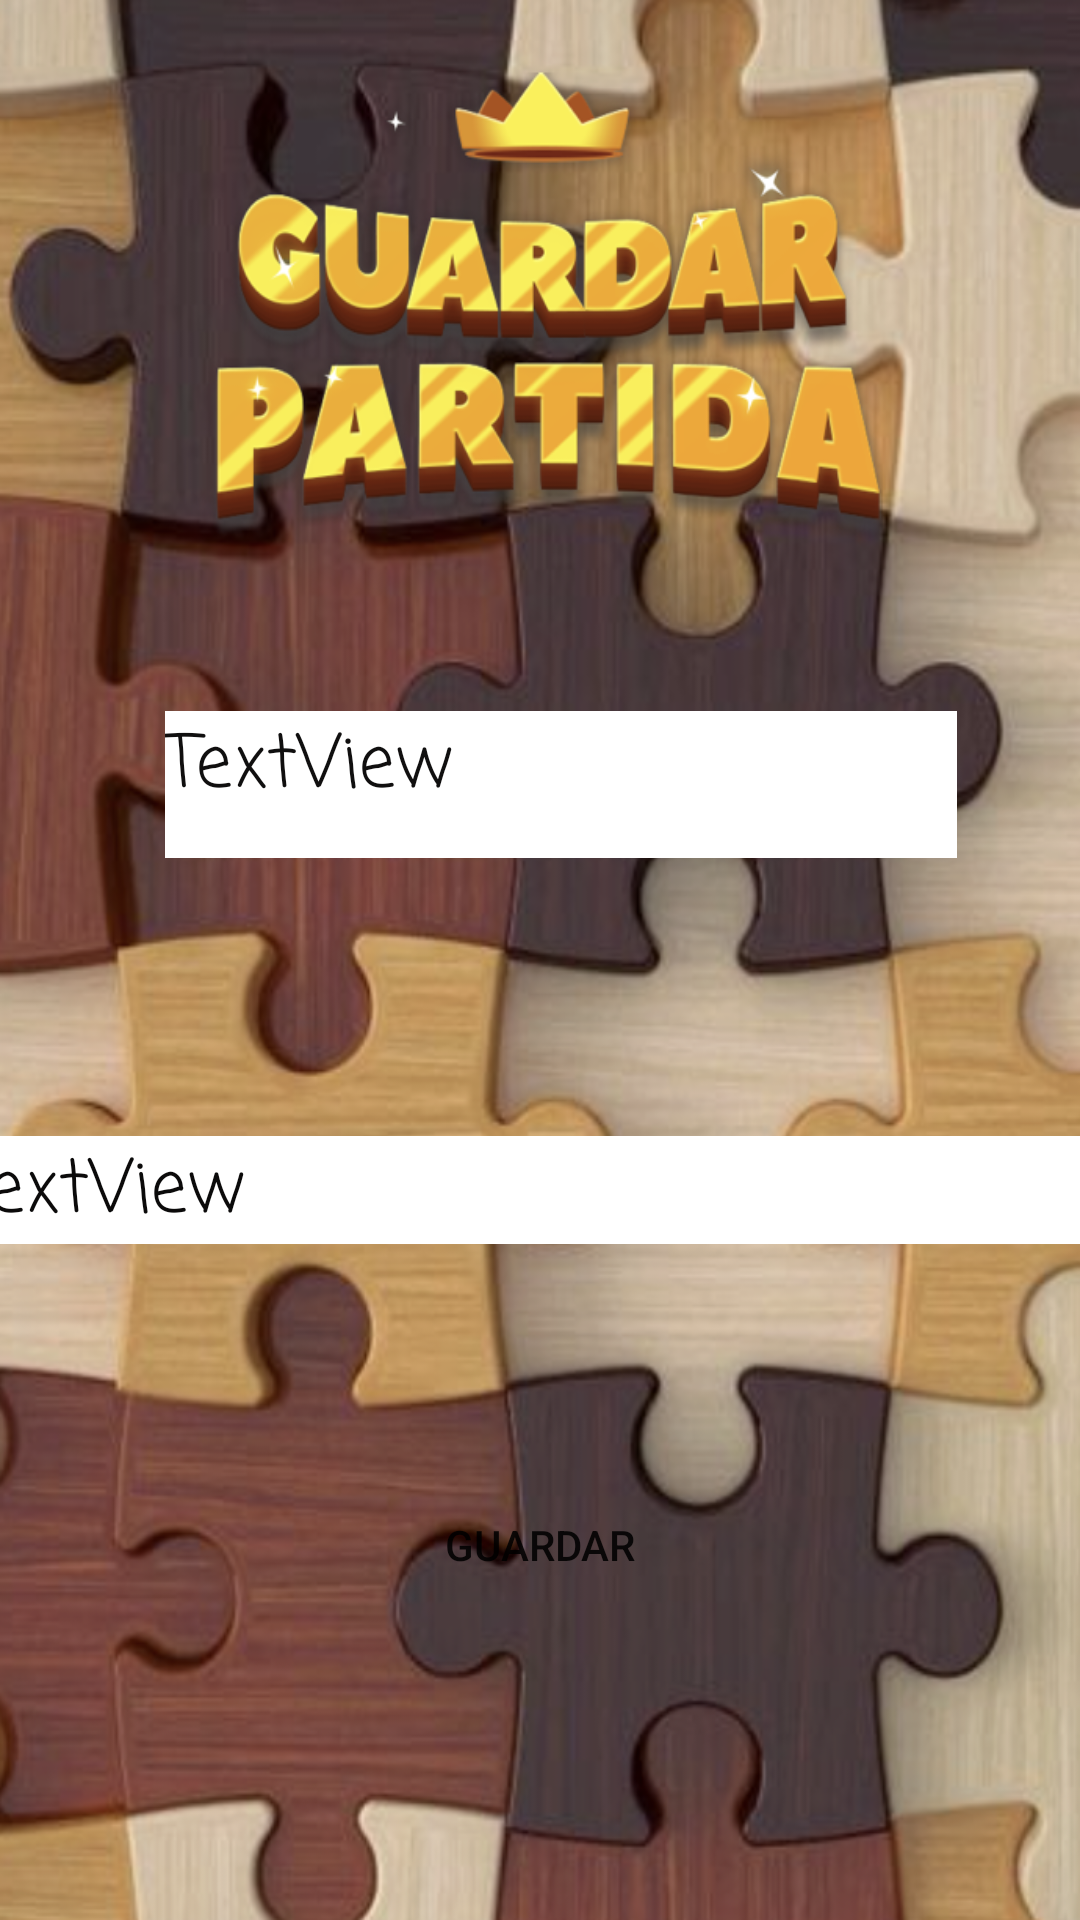

This screen was rendered from an Android layout file. Write that file and the resources it references.
<!-- AndroidManifest.xml: application theme Theme.DEV4PUZZLE_v3 -->
<!-- res/layout/activity_guardar_partida.xml -->
<?xml version="1.0" encoding="utf-8"?>
<android.support.constraint.ConstraintLayout xmlns:android="http://schemas.android.com/apk/res/android"
    xmlns:app="http://schemas.android.com/apk/res-auto"
    xmlns:tools="http://schemas.android.com/tools"
    android:layout_width="match_parent"
    android:background="@drawable/fondoguardarpartida"
    android:layout_height="match_parent"
    tools:context=".GuardarPartida">

    <TextView
        android:id="@+id/tiempoJugador"
        android:layout_width="379dp"
        android:layout_height="36dp"
        android:layout_marginStart="83dp"
        android:layout_marginEnd="60dp"
        android:background="@color/white"
        android:fontFamily="casual"
        android:text="TextView"
        android:textColor="#0B0A0A"
        android:textSize="24sp"
        android:typeface="serif"
        app:layout_constraintBottom_toBottomOf="parent"
        app:layout_constraintEnd_toEndOf="parent"
        app:layout_constraintHorizontal_bias="0.603"
        app:layout_constraintStart_toStartOf="parent"
        app:layout_constraintTop_toTopOf="parent"
        app:layout_constraintVertical_bias="0.627" />

    <TextView
        android:id="@+id/nombreJugador"
        android:layout_width="264dp"
        android:layout_height="49dp"
        android:background="@color/white"
        android:fontFamily="casual"
        android:text="TextView"
        android:textColor="#100F0F"
        android:textSize="24sp"
        android:typeface="serif"
        app:layout_constraintBottom_toBottomOf="parent"
        app:layout_constraintEnd_toEndOf="parent"
        app:layout_constraintHorizontal_bias="0.572"
        app:layout_constraintStart_toStartOf="parent"
        app:layout_constraintTop_toTopOf="parent"
        app:layout_constraintVertical_bias="0.401" />

    <Button
        android:id="@+id/btnGuardar"
        android:layout_width="201dp"
        android:layout_height="73dp"
        android:layout_marginTop="44dp"
        android:layout_marginBottom="69dp"
        android:background="@drawable/button"
        android:text="GUARDAR"
        app:layout_constraintBottom_toBottomOf="parent"
        app:layout_constraintEnd_toEndOf="parent"
        app:layout_constraintStart_toStartOf="parent"
        app:layout_constraintTop_toBottomOf="@+id/tiempoJugador" />

</android.support.constraint.ConstraintLayout>
<!-- resources referenced by this layout -->
<resources>
  <color name="white">#FFFFFFFF</color>
  <!-- drawable fondoguardarpartida: jpg bitmap (drawable, 903214 bytes) -->
  <style name="Theme.DEV4PUZZLE_v3" parent="Theme.AppCompat.Light.DarkActionBar">
          
          <item name="colorPrimary">@color/purple_500</item>
          <item name="colorPrimaryDark">@color/purple_700</item>
          <item name="colorAccent">@color/teal_200</item>
          
      </style>
  <color name="purple_500">#FF6200EE</color>
  <color name="purple_700">#FF3700B3</color>
  <color name="teal_200">#FF03DAC5</color>
</resources>
